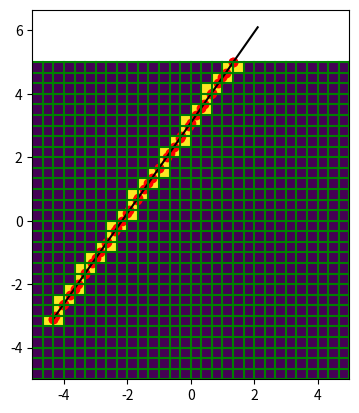

Reproduce this figure in Python.
import numpy as np
import matplotlib.pyplot as plt


def draw_alpha(line, alpha, color='red'):
    point_x = line[0] + alpha * (line[2] - line[0])
    point_y = line[1] + alpha * (line[3] - line[1])

    plt.scatter(point_x, point_y, color=color)


def raytrace(line, extent, pixels):

    x1, y1, x2, y2 = line

    # 1. alpha min and max

    Nx, Ny = np.size(pixels, 0) + 1, np.size(pixels, 1) + 1

    XPlane_1, XPlane_N, YPlane_1, YPlane_N = extent

    if x2 != x1:
        alpha_x_1 = (XPlane_1 - x1) / (x2 - x1)
        alpha_x_N = (XPlane_N - x1) / (x2 - x1)
        min_alpha_x = min(alpha_x_1, alpha_x_N)
        max_alpha_x = max(alpha_x_1, alpha_x_N)
    else:
        min_alpha_x = 0
        max_alpha_x = 1

    if y2 != y1:
        alpha_y_1 = (YPlane_1 - y1) / (y2 - y1)
        alpha_y_N = (YPlane_N - y1) / (y2 - y1)
        min_alpha_y = min(alpha_y_1, alpha_y_N)
        max_alpha_y = max(alpha_y_1, alpha_y_N)
    else:
        min_alpha_y = 0
        max_alpha_y = 1

    alpha_min = max(0, min_alpha_x, min_alpha_y)
    alpha_max = min(1, max_alpha_x, max_alpha_y)

    # 2. calculate range of indexes, i,j,k min and max

    dx = (XPlane_N - XPlane_1) / np.size(pixels, 0)
    dy = (YPlane_N - YPlane_1) / np.size(pixels, 1)

    if (x2 - x1) >= 0:
        i_min = Nx - (XPlane_N - alpha_min * (x2 - x1) - x1) / dx
        i_max = 1 + (x1 + alpha_max * (x2 - x1) - XPlane_1) / dx
    else:
        i_min = Nx - (XPlane_N - alpha_max * (x2 - x1) - x1) / dx
        i_max = 1 + (x1 + alpha_min * (x2 - x1) - XPlane_1) / dx
    if (y2 - y1) >= 0:
        j_min = Ny - (YPlane_N - alpha_min * (y2 - y1) - y1) / dy
        j_max = 1 + (y1 + alpha_max * (y2 - y1) - YPlane_1) / dy
    else:
        j_min = Ny - (YPlane_N - alpha_max * (y2 - y1) - y1) / dy
        j_max = 1 + (y1 + alpha_min * (y2 - y1) - YPlane_1) / dy

    # 3. calculate parametric sets alpha x,y,z

    i_min, i_max = int(i_min), int(i_max)
    j_min, j_max = int(j_min), int(j_max)

    if (x2 - x1) < 0:
        alpha_x = [((XPlane_1 + (i - 1) * dx) - x1) / (x2 - x1) for i in range(i_min, i_max+1)]
    elif x2 != x1:
        alpha_x = [((XPlane_1 + (i - 1) * dx) - x1) / (x2 - x1) for i in range(i_max, i_min + 1)]
    else:
        alpha_x = []

    if (y2 - y1) < 0:
        alpha_y = [((YPlane_1 + (j - 1) * dy) - y1) / (y2 - y1) for j in range(j_min, j_max+1)]
    elif y2 != y1:
        alpha_y = [((YPlane_1 + (j - 1) * dy) - y1) / (y2 - y1) for j in range(j_max, j_min + 1)]
    else:
        alpha_y = []

    # 4. merge to form set alpha

    alphas = [alpha_min] + alpha_x + alpha_y + [alpha_max]
    alphas = sorted(alphas)
    alphas_sort = [alpha for n, alpha in enumerate(alphas) if alpha not in alphas[:n] and alpha >= alpha_min and alpha <= alpha_max]

    alphas_mid = [(alphas_sort[i] + alphas_sort[i-1]) / 2 for i in range(1, len(alphas_sort))]

    i_index = [int(1 + (x1 + alpha_mid * (x2 - x1) - XPlane_1) / dx) for alpha_mid in alphas_mid]
    j_index = [int(1 + (y1 + alpha_mid * (y2 - y1) - YPlane_1) / dy) for alpha_mid in alphas_mid]

    for (i, j) in zip(i_index, j_index):
        pixels[i-1, j-1] = 1

    draw_algorithm(line, extent, pixels)
    for alpha in alphas_mid:
        draw_alpha(line, alpha)

    # 5. calculate voxel lengths
    # 6. calculate voxel indices

def raytrace2(line, extent, pixels):
    from math import floor, ceil, sqrt

    Nx, Ny = np.size(pixels, 0) + 1, np.size(pixels, 1) + 1
    p1x, p1y, p2x, p2y = line
    bx, by = extent[0], extent[2]
    dx, dy = (extent[1] - extent[0]) / (Nx - 1), (extent[3] - extent[2]) / (Ny - 1)

    px = lambda a: p1x + a * (p2x - p1x)
    py = lambda a: p1y + a * (p2y - p1y)

    alpha_x = lambda i: ((bx + i * dx) - p1x) / (p2x - p1x)
    alpha_y = lambda j: ((by + j * dy) - p1y) / (p2y - p1y)

    alpha_xmin = min(alpha_x(0), alpha_x(Nx - 1))
    alpha_ymin = min(alpha_y(0), alpha_y(Ny - 1))

    alpha_xmax = max(alpha_x(0), alpha_x(Nx - 1))
    alpha_ymax = max(alpha_y(0), alpha_y(Ny - 1))

    # for a ray, remove the 0, 1 in min max calcs
    alpha_min = max(0, alpha_xmin, alpha_ymin)
    alpha_max = min(1, alpha_xmax, alpha_ymax)

    if alpha_min >= alpha_max:
        raise ArithmeticError

    phi_x = lambda a: (p1x + a * (p2x - p1x) - bx) / dx
    phi_y = lambda a: (p1y + a * (p2y - p1y) - by) / dy

    if p1x < p2x:
        if alpha_min == alpha_xmin:
            i_min = 1
        else:
            i_min = ceil(phi_x(alpha_min))

        if alpha_max == alpha_xmax:
            i_max = Nx - 1
        else:
            i_max = floor(phi_x(alpha_max))
    else:
        if alpha_min == alpha_xmin:
            i_max = Nx - 2
        else:
            i_max = floor(phi_x(alpha_min))

        if alpha_max == alpha_xmax:
            i_min = 0
        else:
            i_min = ceil(phi_x(alpha_max))

    if p1y < p2y:
        if alpha_min == alpha_ymin:
            j_min = 1
        else:
            j_min = ceil(phi_y(alpha_min))

        if alpha_max == alpha_ymax:
            j_max = Ny - 1
        else:
            j_max = floor(phi_y(alpha_max))
    else:
        if alpha_min == alpha_ymin:
            j_max = Ny - 2
        else:
            j_max = floor(phi_y(alpha_min))

        if alpha_max == alpha_ymax:
            j_min = 0
        else:
            j_min = ceil(phi_y(alpha_max))

    if p1x < p2x:
        alpha_x_arr = [alpha_x(i) for i in range(i_min, i_max + 1)]
    else:
        alpha_x_arr = [alpha_x(i) for i in range(i_max, i_min - 1, -1)]

    if p1y < p2y:
        alpha_y_arr = [alpha_y(j) for j in range(j_min, j_max + 1)]
    else:
        alpha_y_arr = [alpha_y(j) for j in range(j_max, j_min - 1, -1)]

    # for a ray, remove [alpha_max]
    alpha_arr = sorted([alpha_min] + alpha_x_arr + alpha_y_arr + [alpha_max])
    alpha_arr = [a for n, a in enumerate(alpha_arr) if a not in alpha_arr[:n]]

    pixel_i = [floor(phi_x((alpha_arr[m] + alpha_arr[m-1]) / 2)) for m in range(1, len(alpha_arr))]
    pixel_j = [floor(phi_y((alpha_arr[m] + alpha_arr[m-1]) / 2)) for m in range(1, len(alpha_arr))]

    print([(pi, pj) for (pi, pj) in zip(pixel_i, pixel_j)])

    for (pi, pj) in zip(pixel_i, pixel_j):
        pixels[pi, pj] = 1

    draw_algorithm(line, extent, pixels)
    for alpha in alpha_arr:
        draw_alpha(line, alpha)

    d_conv = sqrt((p2x - p2x)**2 + (p2y - p1y)**2)
    lengths = [(alpha_arr[m] - alpha_arr[m-1]) * d_conv for m in range(1, len(alpha_arr))]
    integral = sum(pixels[pixel_i, pixel_j] * lengths)
    print(integral, d_conv)


def raytrace3(line, extent, pixels):
    from math import floor, ceil, sqrt

    Nx, Ny = np.size(pixels, 0) + 1, np.size(pixels, 1) + 1
    p1x, p1y, p2x, p2y = line
    bx, by = extent[0], extent[2]
    dx, dy = (extent[1] - extent[0]) / (Nx - 1), (extent[3] - extent[2]) / (Ny - 1)

    px = lambda a: p1x + a * (p2x - p1x)
    py = lambda a: p1y + a * (p2y - p1y)

    alpha_x = lambda i: ((bx + i * dx) - p1x) / (p2x - p1x)
    alpha_y = lambda j: ((by + j * dy) - p1y) / (p2y - p1y)
    print(alpha_x(0), alpha_y(0))

    alpha_xmin = min(alpha_x(0), alpha_x(Nx - 1))
    alpha_ymin = min(alpha_y(0), alpha_y(Ny - 1))

    alpha_xmax = max(alpha_x(0), alpha_x(Nx - 1))
    alpha_ymax = max(alpha_y(0), alpha_y(Ny - 1))

    # for a ray, remove the 0, 1 in min max calcs
    alpha_min = max(alpha_xmin, alpha_ymin)
    alpha_max = min(alpha_xmax, alpha_ymax)

    print(alpha_min, alpha_max)
    print()

    if alpha_min >= alpha_max:
        raise ArithmeticError

    # different here
    phi_x = lambda a: (px(a) - bx) / dx
    phi_y = lambda a: (py(a) - by) / dy

    if p1x < p2x:
        if alpha_min == alpha_xmin:
            i_min = 1
        else:
            i_min = ceil(phi_x(alpha_min))

        if alpha_max == alpha_xmax:
            i_max = Nx - 1
        else:
            i_max = floor(phi_x(alpha_max))
    else:
        if alpha_min == alpha_xmin:
            i_max = Nx - 2
        else:
            i_max = floor(phi_x(alpha_min))

        if alpha_max == alpha_xmax:
            i_min = 0
        else:
            i_min = ceil(phi_x(alpha_max))

    if p1y < p2y:
        if alpha_min == alpha_ymin:
            j_min = 1
        else:
            j_min = ceil(phi_y(alpha_min))

        if alpha_max == alpha_ymax:
            j_max = Ny - 1
        else:
            j_max = floor(phi_y(alpha_max))
    else:
        if alpha_min == alpha_ymin:
            j_max = Ny - 2
        else:
            j_max = floor(phi_y(alpha_min))

        if alpha_max == alpha_ymax:
            j_min = 0
        else:
            j_min = ceil(phi_y(alpha_max))

    Np = (i_max - i_min + 1) + (j_max - j_min + 1)
    ax = alpha_x(0)
    ay = alpha_y(0)

    mid = (min(ax, ay) + alpha_min) / 2
    print(px(mid), py(mid))
    print(mid, phi_x(mid), phi_y(mid))
    i_ = floor(phi_x(mid))
    j_ = floor(phi_y(mid))
    print(i_, j_)

    d12 = 0
    a_c = alpha_min

    axu = dx / abs(p2x - p1x)
    ayu = dy / abs(p2y - p1y)

    draw_algorithm(line, extent, pixels)
    # draw_alpha(line, alpha_min)

    for k in range(Np):
        if ax < ay:
            d12 += (ax - a_c) * pixels[i_, j_]
            i_ += 1 if p1x < p2x else -1
            a_c = ax
            ax += axu
        else:
            d12 += (ay - a_c) * pixels[i_, j_]
            j_ += 1 if p1y < p2y else -1
            a_c = ay
            ay += ayu
        draw_alpha(line, a_c)
        # print(ax, ay)
        # print(i_, j_)
        # print()

    draw_alpha(line, alpha_x(0))
    draw_alpha(line, alpha_y(0))

    d_conv = sqrt((p2x - p2x) ** 2 + (p2y - p1y) ** 2)
    d12 *= d_conv

    print(d12, d_conv)


def raytrace4(line, extent, pixels):
    # Fixed issue, alphax[0] in Filip Jacob's paper means first alphax in siddon array, not alphax at zero.
    # need to modify for a segment contained within pixel space, neccessary for fission calcs

    from math import ceil, floor

    p1x, p1y, p2x, p2y = line
    bx, by, = extent[0], extent[2]
    Nx, Ny = np.size(pixels, 0) + 1, np.size(pixels, 1) + 1
    dx, dy = (extent[1] - extent[0]) / np.size(pixels, 0), (extent[3] - extent[2]) / np.size(pixels, 1)

    p12x = lambda a_: p1x + a_ * (p2x - p1x)
    p12y = lambda a_: p1y + a_ * (p2y - p1y)

    alphax = lambda i_: ((bx + i_ * dx) - p1x) / (p2x - p1x)
    alphay = lambda j_: ((by + j_ * dy) - p1y) / (p2y - p1y)

    alphaxmin = min(alphax(0), alphax(Nx - 1))
    alphaxmax = max(alphax(0), alphax(Nx - 1))

    alphaymin = min(alphay(0), alphay(Ny - 1))
    alphaymax = max(alphay(0), alphay(Ny - 1))

    # consider having two options, functions, etc
    # if for a line segment, include the 0 in max and 1 in min
    # if for an infinite line, remove
    alphamin = max(0, alphaxmin, alphaymin)
    alphamax = min(1, alphaxmax, alphaymax)

    phix = lambda a_: (p12x(a_) - bx) / dx

    if p1x < p2x:
        if alphamin == alphaxmin:
            imin = 1
        else:
            imin = ceil(phix(alphamin))

        if alphamax == alphaxmax:
            imax = Nx - 1
        else:
            imax = floor(phix(alphamax))

        alphax_ = alphax(imin)

    else:
        if alphamin == alphaxmin:
            imax = Nx - 2
        else:
            imax = floor(phix(alphamin))

        if alphamax == alphaxmax:
            imin = 0
        else:
            imin = ceil(phix(alphamax))

        alphax_ = alphax(imax)

    phiy = lambda a_: (p12y(a_) - by) / dy

    if p1y < p2y:
        if alphamin == alphaymin:
            jmin = 1
        else:
            jmin = ceil(phiy(alphamin))

        if alphamax == alphaymax:
            jmax = Ny - 1
        else:
            jmax = floor(phiy(alphamax))

        alphay_ = alphay(jmin)

    else:
        if alphamin == alphaymin:
            jmax = Ny - 2
        else:
            jmax = floor(phiy(alphamin))

        if alphamax == alphaymax:
            jmin = 0
        else:
            jmin = ceil(phiy(alphamax))

        alphay_ = alphay(jmax)

    Np = (imax - imin + 1) + (jmax - jmin + 1)

    alphamid = (min(alphax_, alphay_) + alphamin) / 2

    i = floor(phix(alphamid))
    j = floor(phiy(alphamid))

    print(i, j)

    alphaxu = dx / abs(p2x - p1x)
    alphayu = dy / abs(p2y - p1y)

    d12 = 0
    dconv = ((p2x - p1x)**2 + (p2y - p1y)**2)**0.5
    alphac = alphamin
    draw_alpha(line, alphac)

    for k in range(Np):
        if p1x < p2x:
            iu = 1
        else:
            iu = -1

        if p1y < p2y:
            ju = 1
        else:
            ju = -1

        pixels[i, j] = 1

        if alphax_ < alphay_:
            lij = (alphax_ - alphac) * dconv
            d12 = d12 + lij * 1
            i = i + iu
            alphac = alphax_
            alphax_ = alphax_ + alphaxu
        else:
            lij = (alphay_ - alphac) * dconv
            d12 = d12 + lij * 1
            j = j + ju
            alphac = alphay_
            alphay_ = alphay_ + alphayu

        draw_alpha(line, alphac)

    print(alphamax, alphamin)
    print(d12, dconv * (alphamax - alphamin))

    draw_algorithm(line, extent, pixels)

def draw_algorithm(line, extent, pixels):

    plt.imshow(pixels.T, extent=extent, origin='lower')

    plt.plot([line[0], line[2]], [line[1], line[3]], 'k-')

    # vertical lines
    for i in range(np.size(pixels, 0) + 1):
        x = extent[0] + (extent[1] - extent[0]) / np.size(pixels, 0) * i
        plt.plot([x, x], [extent[2], extent[3]], 'g')

    # horizontal lines
    for i in range(np.size(pixels, 1) + 1):
        y = extent[2] + (extent[3] - extent[2]) / np.size(pixels, 1) * i
        plt.plot([extent[0], extent[1]], [y, y], 'g')


if __name__ == '__main__':
    image = np.zeros((30, 30))
    extent = [-5, 5, -5, 5]
    line = [-4.34, -3.1, 2.11, 6.1]

    raytrace4(line, extent, image)

    plt.show()
